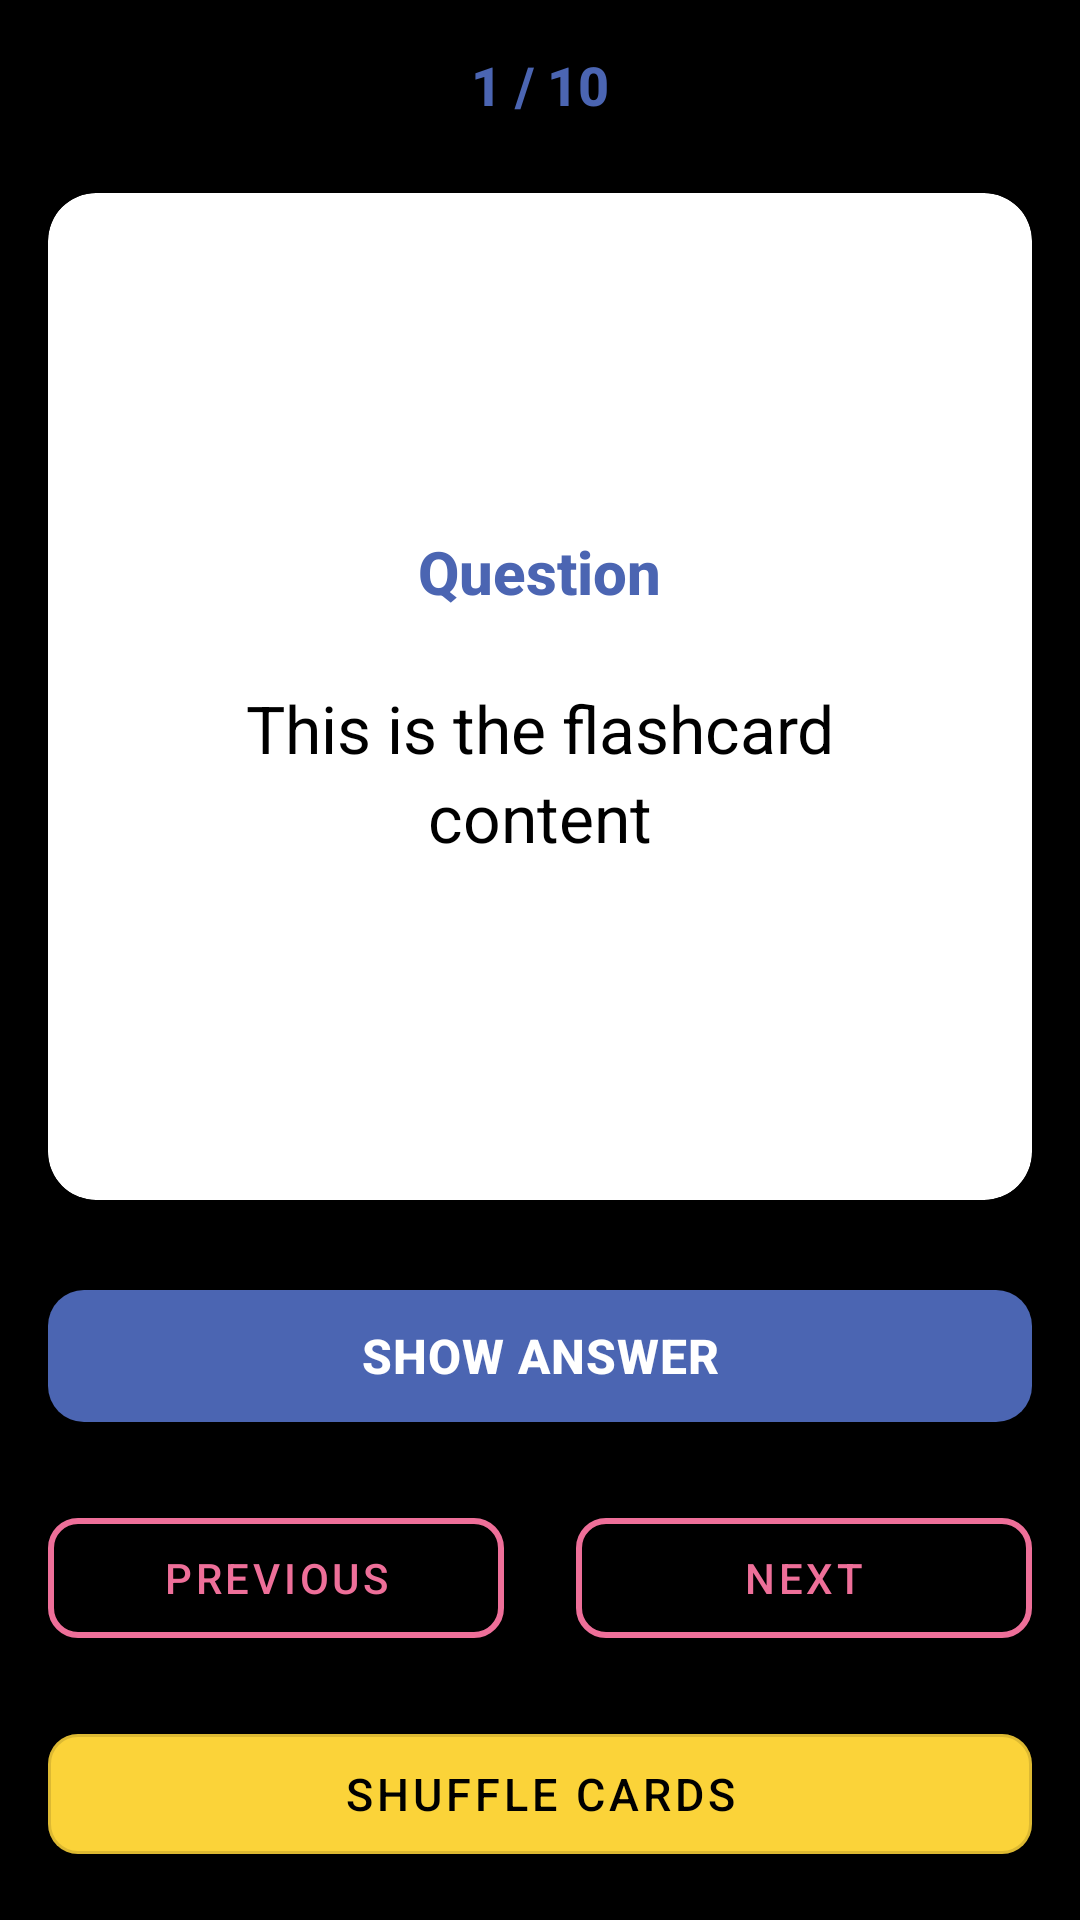

Write the Android layout XML for this screen, with the resource values it uses.
<!-- AndroidManifest.xml: application theme Theme.QuizFlip -->
<!-- res/layout/fragment_slideshow.xml -->
<?xml version="1.0" encoding="utf-8"?>
<LinearLayout xmlns:android="http://schemas.android.com/apk/res/android"
    xmlns:app="http://schemas.android.com/apk/res-auto"
    android:layout_width="match_parent"
    android:layout_height="match_parent"
    android:orientation="vertical"
    android:padding="16dp"
    android:background="@color/black">

    <TextView
        android:id="@+id/cardCounter"
        android:layout_width="match_parent"
        android:layout_height="wrap_content"
        android:text="1 / 10"
        android:textAlignment="center"
        android:textSize="18sp"
        android:textStyle="bold"
        android:textColor="@color/first_primary"
        android:layout_marginBottom="24dp"
        android:fontFamily="sans-serif-medium" />

    <com.google.android.material.card.MaterialCardView
        android:id="@+id/flashcard"
        android:layout_width="match_parent"
        android:layout_height="0dp"
        android:layout_weight="1"
        android:layout_marginBottom="24dp"
        app:cardCornerRadius="16dp"
        app:cardElevation="12dp"
        app:cardBackgroundColor="@color/white"
        android:clickable="true"
        android:focusable="true"
        android:foreground="?android:attr/selectableItemBackground">

        <LinearLayout
            android:layout_width="match_parent"
            android:layout_height="match_parent"
            android:orientation="vertical"
            android:padding="32dp"
            android:gravity="center">

            <TextView
                android:id="@+id/cardLabel"
                android:layout_width="wrap_content"
                android:layout_height="wrap_content"
                android:text="Question"
                android:textSize="20sp"
                android:textStyle="bold"
                android:layout_marginBottom="24dp"
                android:textColor="@color/first_primary"
                android:fontFamily="sans-serif-medium" />

            <TextView
                android:id="@+id/cardContent"
                android:layout_width="match_parent"
                android:layout_height="wrap_content"
                android:text="This is the flashcard content"
                android:textSize="22sp"
                android:textAlignment="center"
                android:layout_gravity="center"
                android:textColor="@color/black"
                android:lineSpacingExtra="4dp"
                android:fontFamily="sans-serif" />

        </LinearLayout>
    </com.google.android.material.card.MaterialCardView>

    <com.google.android.material.button.MaterialButton
        android:id="@+id/flipButton"
        android:layout_width="match_parent"
        android:layout_height="56dp"
        android:text="Show Answer"
        android:textSize="16sp"
        android:textStyle="bold"
        android:layout_marginBottom="20dp"
        style="@style/PrimaryButton" />

    <LinearLayout
        android:layout_width="match_parent"
        android:layout_height="wrap_content"
        android:orientation="horizontal"
        android:layout_marginBottom="20dp">

        <com.google.android.material.button.MaterialButton
            android:id="@+id/previousButton"
            android:layout_width="0dp"
            android:layout_height="52dp"
            android:layout_weight="1"
            android:text="Previous"
            android:textSize="14sp"
            android:layout_marginEnd="12dp"
            style="@style/SecondaryButton" />

        <com.google.android.material.button.MaterialButton
            android:id="@+id/nextButton"
            android:layout_width="0dp"
            android:layout_height="52dp"
            android:layout_weight="1"
            android:text="Next"
            android:textSize="14sp"
            android:layout_marginStart="12dp"
            style="@style/SecondaryButton" />

    </LinearLayout>

    <com.google.android.material.button.MaterialButton
        android:id="@+id/shuffleButton"
        android:layout_width="match_parent"
        android:layout_height="52dp"
        android:text="Shuffle Cards"
        android:textSize="15sp"
        style="@style/AccentButton" />

</LinearLayout>
<!-- resources referenced by this layout -->
<resources>
  <color name="black">#FF000000</color>
  <color name="first_primary">#4b65b2</color>
  <color name="white">#FFFFFFFF</color>
  <style name="AccentButton" parent="Widget.MaterialComponents.Button.OutlinedButton">
          <item name="backgroundTint">@color/third_primary</item>
          <item name="android:textColor">@color/black</item>
          <item name="cornerRadius">10dp</item>
          <item name="android:fontFamily">sans-serif-medium</item>
          <item name="rippleColor">@color/third_primary_dark</item>
          <item name="android:clickable">true</item>
          <item name="android:focusable">true</item>
      </style>
  <style name="PrimaryButton" parent="Widget.MaterialComponents.Button">
          <item name="backgroundTint">@color/first_primary</item>
          <item name="android:textColor">@color/white</item>
          <item name="cornerRadius">12dp</item>
          <item name="android:fontFamily">sans-serif-medium</item>
          <item name="android:letterSpacing">0.02</item>
          <item name="rippleColor">@color/first_primary_dark</item>
          <item name="android:clickable">true</item>
          <item name="android:focusable">true</item>
      </style>
  <style name="SecondaryButton" parent="Widget.MaterialComponents.Button.OutlinedButton">
          <item name="strokeColor">@color/sec_primary</item>
          <item name="android:textColor">@color/sec_primary</item>
          <item name="cornerRadius">10dp</item>
          <item name="strokeWidth">2dp</item>
          <item name="android:fontFamily">sans-serif-medium</item>
          <item name="rippleColor">@color/sec_primary</item>
          <item name="android:clickable">true</item>
          <item name="android:focusable">true</item>
      </style>
  <style name="Theme.QuizFlip" parent="Theme.MaterialComponents.DayNight.DarkActionBar">
          
          <item name="textAppearanceBody1">@style/TextAppearance.MaterialComponents.Body1</item>
          <item name="textAppearanceCaption">@style/TextAppearance.MaterialComponents.Caption</item>
  
  
  
          <item name="colorPrimary">@color/purple_500</item>
          <item name="colorPrimaryVariant">@color/purple_700</item>
          <item name="colorOnPrimary">@color/white</item>
  
          
          <item name="colorSecondary">@color/teal_200</item>
          <item name="colorSecondaryVariant">@color/teal_700</item>
          <item name="colorOnSecondary">@color/black</item>
  
          
          <item name="android:statusBarColor">@color/third_primary</item>
  
          
          <item name="textInputStyle">@style/Widget.MaterialComponents.TextInputLayout.OutlinedBox</item>
          <item name="textInputOutlinedStyle">@style/Widget.MaterialComponents.TextInputLayout.OutlinedBox</item>
          <item name="textAppearanceSubtitle1">@style/TextAppearance.MaterialComponents.Subtitle1</item>
      </style>
  <color name="third_primary">#fbd339</color>
  <color name="third_primary_dark">#e6c230</color>
  <color name="first_primary_dark">#3a4f8a</color>
  <color name="sec_primary">#ee6f99</color>
  <color name="purple_500">#FF6200EE</color>
  <color name="purple_700">#FF3700B3</color>
  <color name="teal_200">#FF03DAC5</color>
  <color name="teal_700">#FF018786</color>
</resources>
